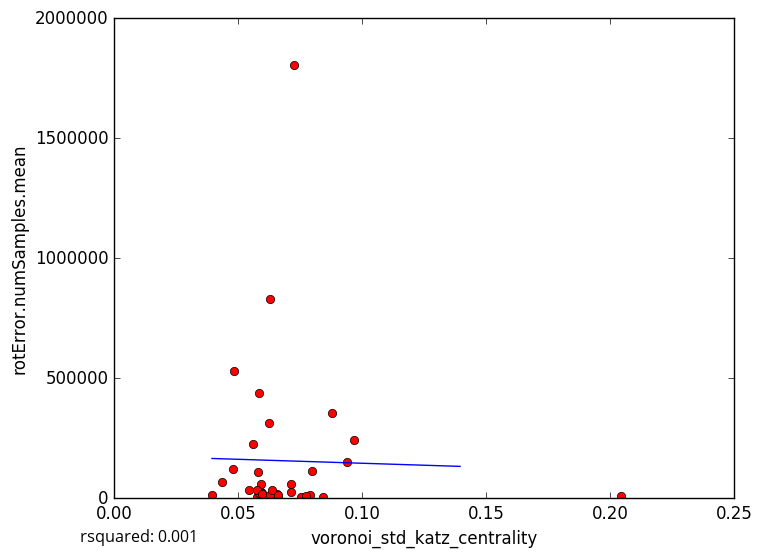

The file beside this chart, header and first rows:
voronoi_std_katz_centrality, rotError.numSamples.mean
0.06319, 8627
0.06581, 15696
0.06572, 6140
0.07555, 4242
0.06415, 6332
0.06603, 6329
0.05753, 5863
0.08412, 6087
0.08797, 357218
0.06297, 830942
0.05444, 36389
0.06281, 15490
0.03948, 13796
0.07888, 12714
0.2043, 7331
0.07725, 7724
0.07138, 25950
0.05861, 22338
0.05941, 24431
0.05926, 59670
0.0661, 13574
0.05979, 22022
0.05754, 32608
0.05859, 437301
0.09399, 151082
0.07975, 114101
0.06372, 35667
0.04811, 122500
0.05982, 19130
0.0582, 110106
0.0726, 1804313
0.05617, 225133
0.04839, 531998
0.09687, 242087
0.06247, 311884
0.04344, 65744
0.07146, 57460
5-Fold RMSE:, 158444, 160366, 160412, 335689, 335689
Average 5-Fold RMSE:, 295983
5-Fold rsquared:, -0.3349, -0.06574, -0.161, -106.8, -106.8
Average 5-Fold rsquared:, -21.48
